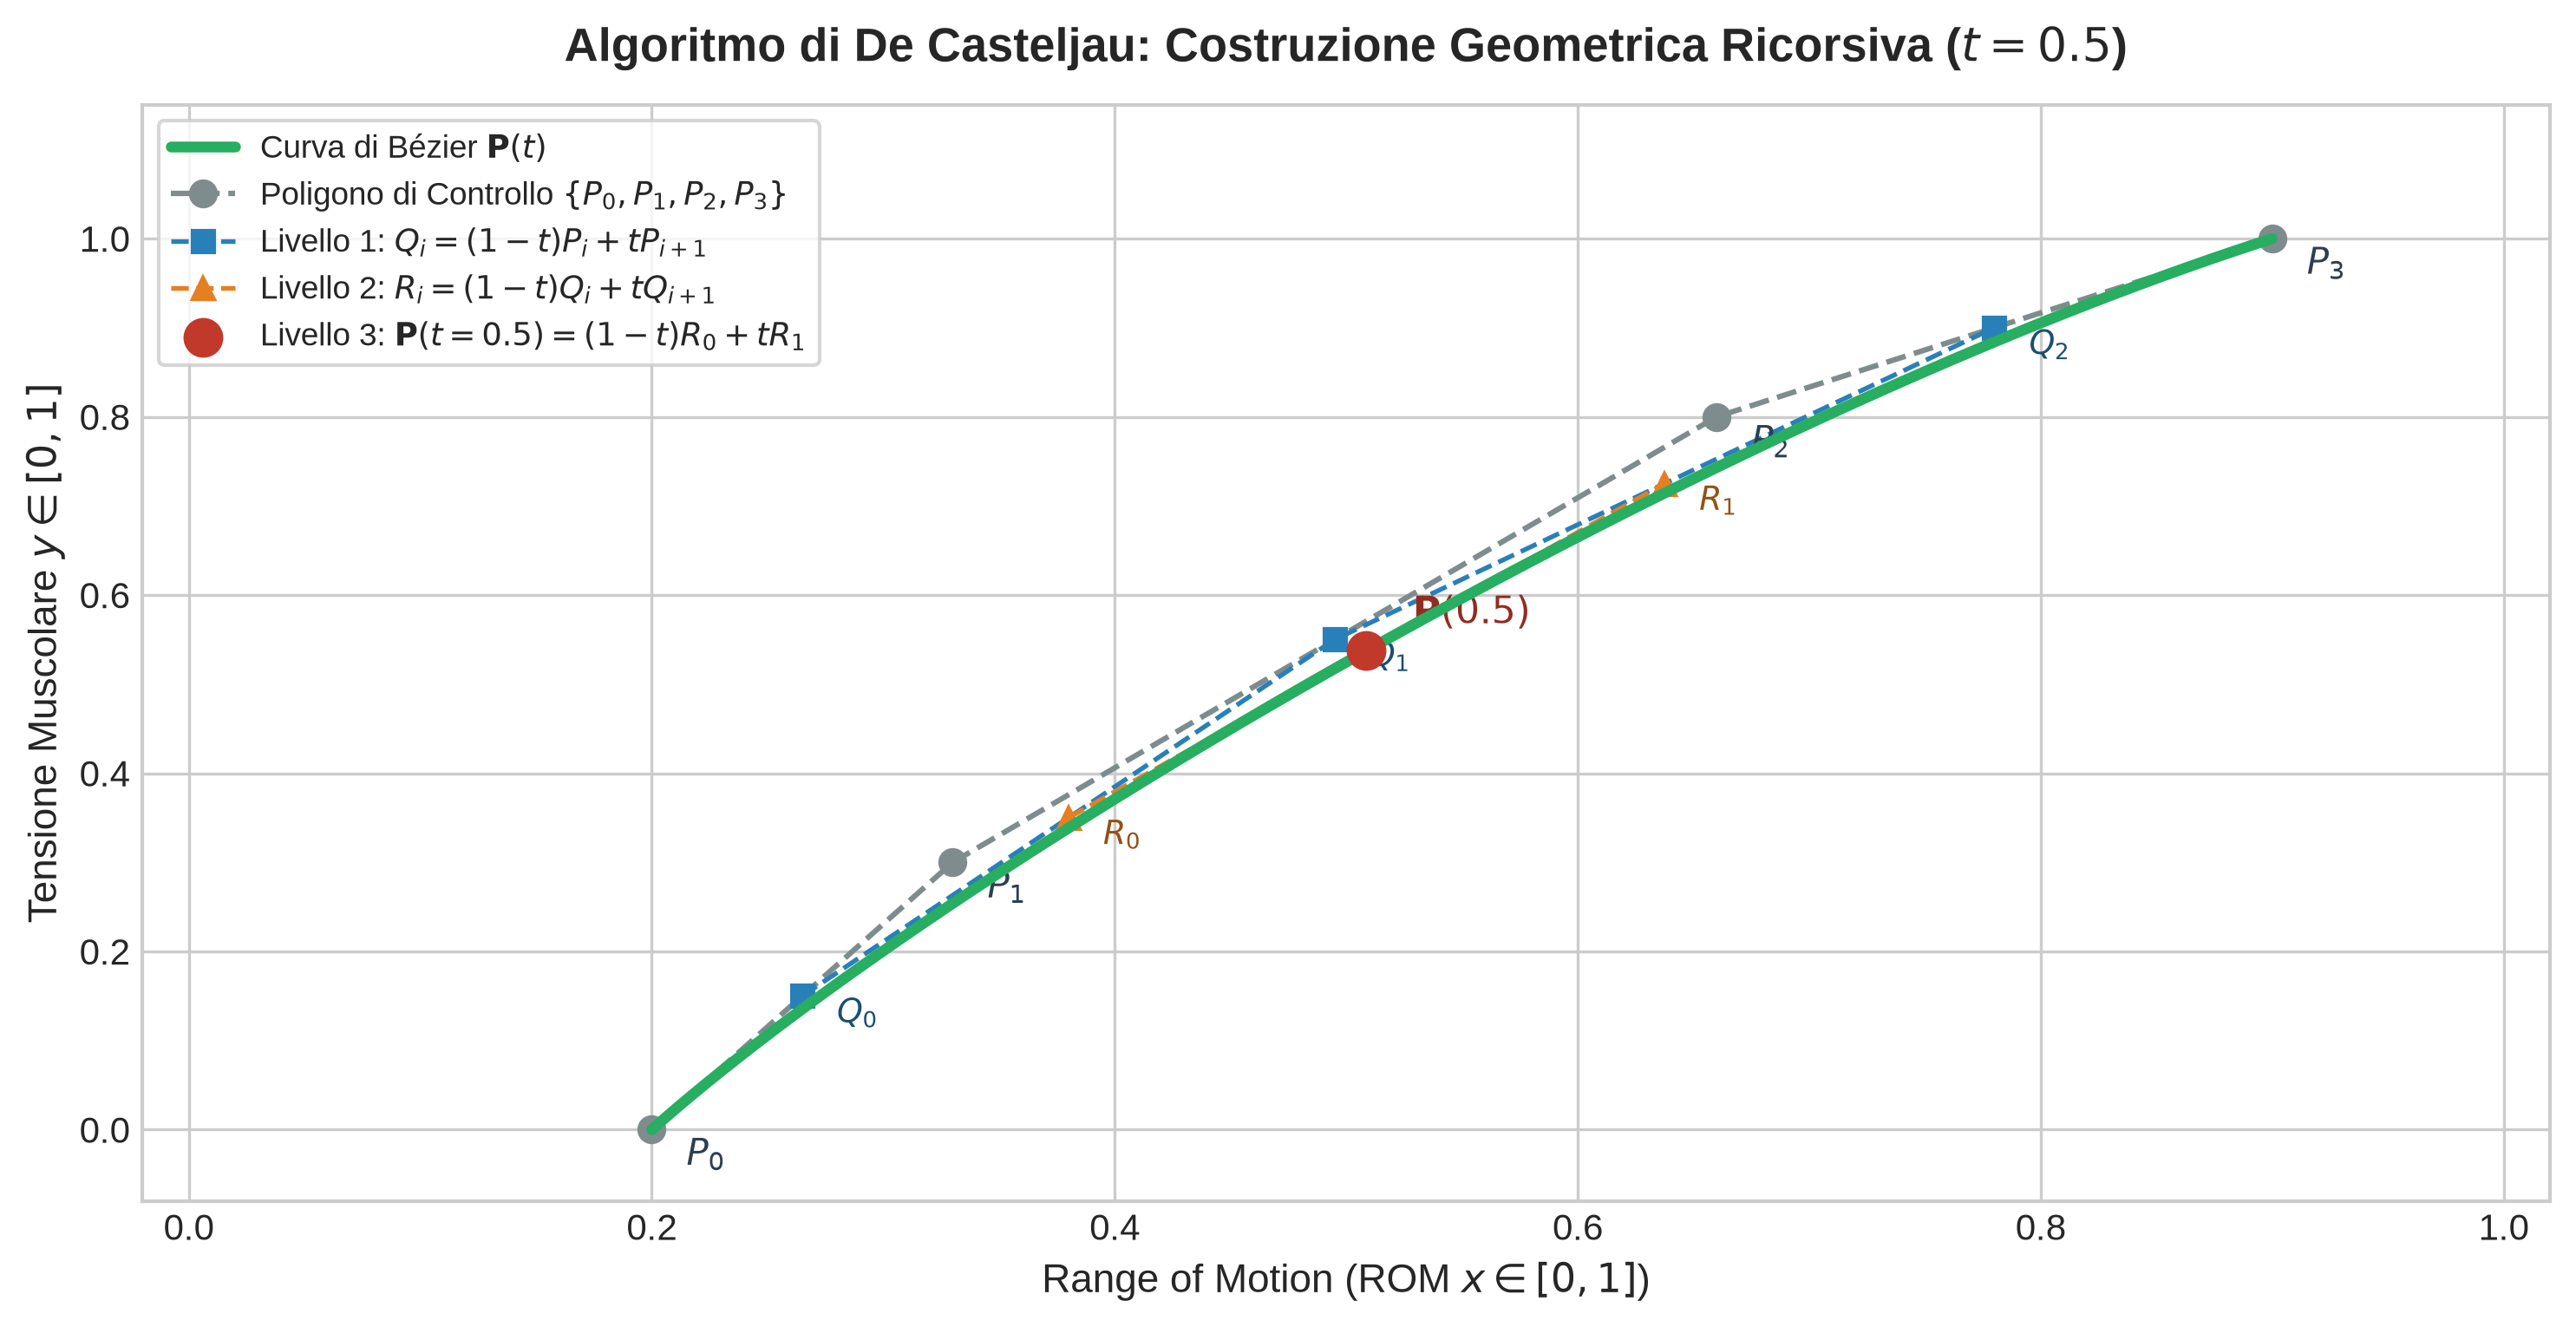

Python code for this plot:
"""
plot_de_casteljau.py
Illustrazione geometrica dell'Algoritmo di De Casteljau per la curva di Bézier di grado 3 su LR.
Mostra i tre livelli di interpolazione lineare ricorsiva per t = 0.5:
- Livello 0: Punti di controllo P0, P1, P2, P3
- Livello 1: Punti intermedi Q0, Q1, Q2
- Livello 2: Punti intermedi R0, R1
- Livello 3: Punto finale sulla curva P(t)
"""

import os
import json
import numpy as np
import matplotlib
matplotlib.use('Agg')
import matplotlib.pyplot as plt

def get_lr_data():
    json_path = os.path.join(os.path.dirname(__file__), "../frontend/src/defaultExercises.json")
    if os.path.exists(json_path):
        with open(json_path, "r", encoding="utf-8") as f:
            data = json.load(f)
            lr = next((e for e in data if e["name"] == "LR"), None)
            if lr and "muscles_distr" in lr and "Lateral Deltoid" in lr["muscles_distr"]:
                return lr["muscles_distr"]["Lateral Deltoid"]
    return {
        "x0": 0.2, "y0": 0.0,
        "x1": 0.33, "y1": 0.3,
        "x2": 0.66, "y2": 0.8,
        "x3": 0.9, "y3": 1.0,
        "magnitude": 0.9
    }

def solve_bezier(p0, p1, p2, p3, n_points=500):
    t = np.linspace(0, 1, n_points)
    bx = (1-t)**3 * p0[0] + 3*(1-t)**2 * t * p1[0] + 3*(1-t) * t**2 * p2[0] + t**3 * p3[0]
    by = (1-t)**3 * p0[1] + 3*(1-t)**2 * t * p1[1] + 3*(1-t) * t**2 * p2[1] + t**3 * p3[1]
    return bx, by

def lerp(pA, pB, t):
    return (1 - t) * pA + t * pB

def main():
    m = get_lr_data()
    P0 = np.array([m["x0"], m["y0"]])
    P1 = np.array([m["x1"], m["y1"]])
    P2 = np.array([m["x2"], m["y2"]])
    P3 = np.array([m["x3"], m["y3"]])

    t_val = 0.5
    # Livello 1
    Q0 = lerp(P0, P1, t_val)
    Q1 = lerp(P1, P2, t_val)
    Q2 = lerp(P2, P3, t_val)

    # Livello 2
    R0 = lerp(Q0, Q1, t_val)
    R1 = lerp(Q1, Q2, t_val)

    # Livello 3 (Punto sulla curva)
    Pt = lerp(R0, R1, t_val)

    bx, by = solve_bezier(P0, P1, P2, P3)

    plt.style.use('seaborn-v0_8-whitegrid' if 'seaborn-v0_8-whitegrid' in plt.style.available else 'default')
    fig, ax = plt.subplots(figsize=(10, 5.2), dpi=300)

    # Curva di Bézier completa
    ax.plot(bx, by, color='#27ae60', lw=3, label=r'Curva di Bézier $\mathbf{P}(t)$', zorder=6)

    # Poligono di controllo originale (Livello 0)
    P_pts = np.array([P0, P1, P2, P3])
    ax.plot(P_pts[:, 0], P_pts[:, 1], 'o--', color='#7f8c8d', lw=1.5, ms=7, label=r'Poligono di Controllo $\{P_0, P_1, P_2, P_3\}$')
    for i, pt in enumerate(P_pts):
        ax.text(pt[0] + 0.015, pt[1] - 0.04, rf'$P_{i}$', fontsize=10, fontweight='bold', color='#2c3e50')

    # Segmenti Livello 1
    Q_pts = np.array([Q0, Q1, Q2])
    ax.plot(Q_pts[:, 0], Q_pts[:, 1], 's--', color='#2980b9', lw=1.3, ms=6, label=r'Livello 1: $Q_i = (1-t)P_i + tP_{i+1}$')
    for i, pt in enumerate(Q_pts):
        ax.text(pt[0] + 0.015, pt[1] - 0.03, rf'$Q_{i}$', fontsize=9, color='#1b4f72')

    # Segmenti Livello 2
    R_pts = np.array([R0, R1])
    ax.plot(R_pts[:, 0], R_pts[:, 1], '^--', color='#e67e22', lw=1.3, ms=6, label=r'Livello 2: $R_i = (1-t)Q_i + tQ_{i+1}$')
    for i, pt in enumerate(R_pts):
        ax.text(pt[0] + 0.015, pt[1] - 0.03, rf'$R_{i}$', fontsize=9, color='#935116')

    # Punto finale Livello 3 (sulla curva)
    ax.scatter([Pt[0]], [Pt[1]], color='#c0392b', s=100, zorder=7, 
               label=rf'Livello 3: $\mathbf{{P}}(t={t_val}) = (1-t)R_0 + tR_1$')
    ax.text(Pt[0] + 0.02, Pt[1] + 0.03, rf'$\mathbf{{P}}({t_val})$', fontsize=10.5, fontweight='bold', color='#922b21')

    ax.set_title(r'Algoritmo di De Casteljau: Costruzione Geometrica Ricorsiva ($t = 0.5$)', fontsize=13, fontweight='bold', pad=12)
    ax.set_xlabel(r'Range of Motion (ROM $x \in [0, 1]$)', fontsize=11)
    ax.set_ylabel(r'Tensione Muscolare $y \in [0, 1]$', fontsize=11)
    ax.set_xlim(-0.02, 1.02)
    ax.set_ylim(-0.08, 1.15)
    ax.legend(loc='upper left', frameon=True, fontsize=8.8)

    plt.tight_layout()
    output_path = os.path.join(os.path.dirname(__file__), "plot_de_casteljau.png")
    plt.savefig(output_path, dpi=300, bbox_inches='tight')
    plt.close()
    print(f"Grafico salvato con successo in: {output_path}")

if __name__ == "__main__":
    main()
